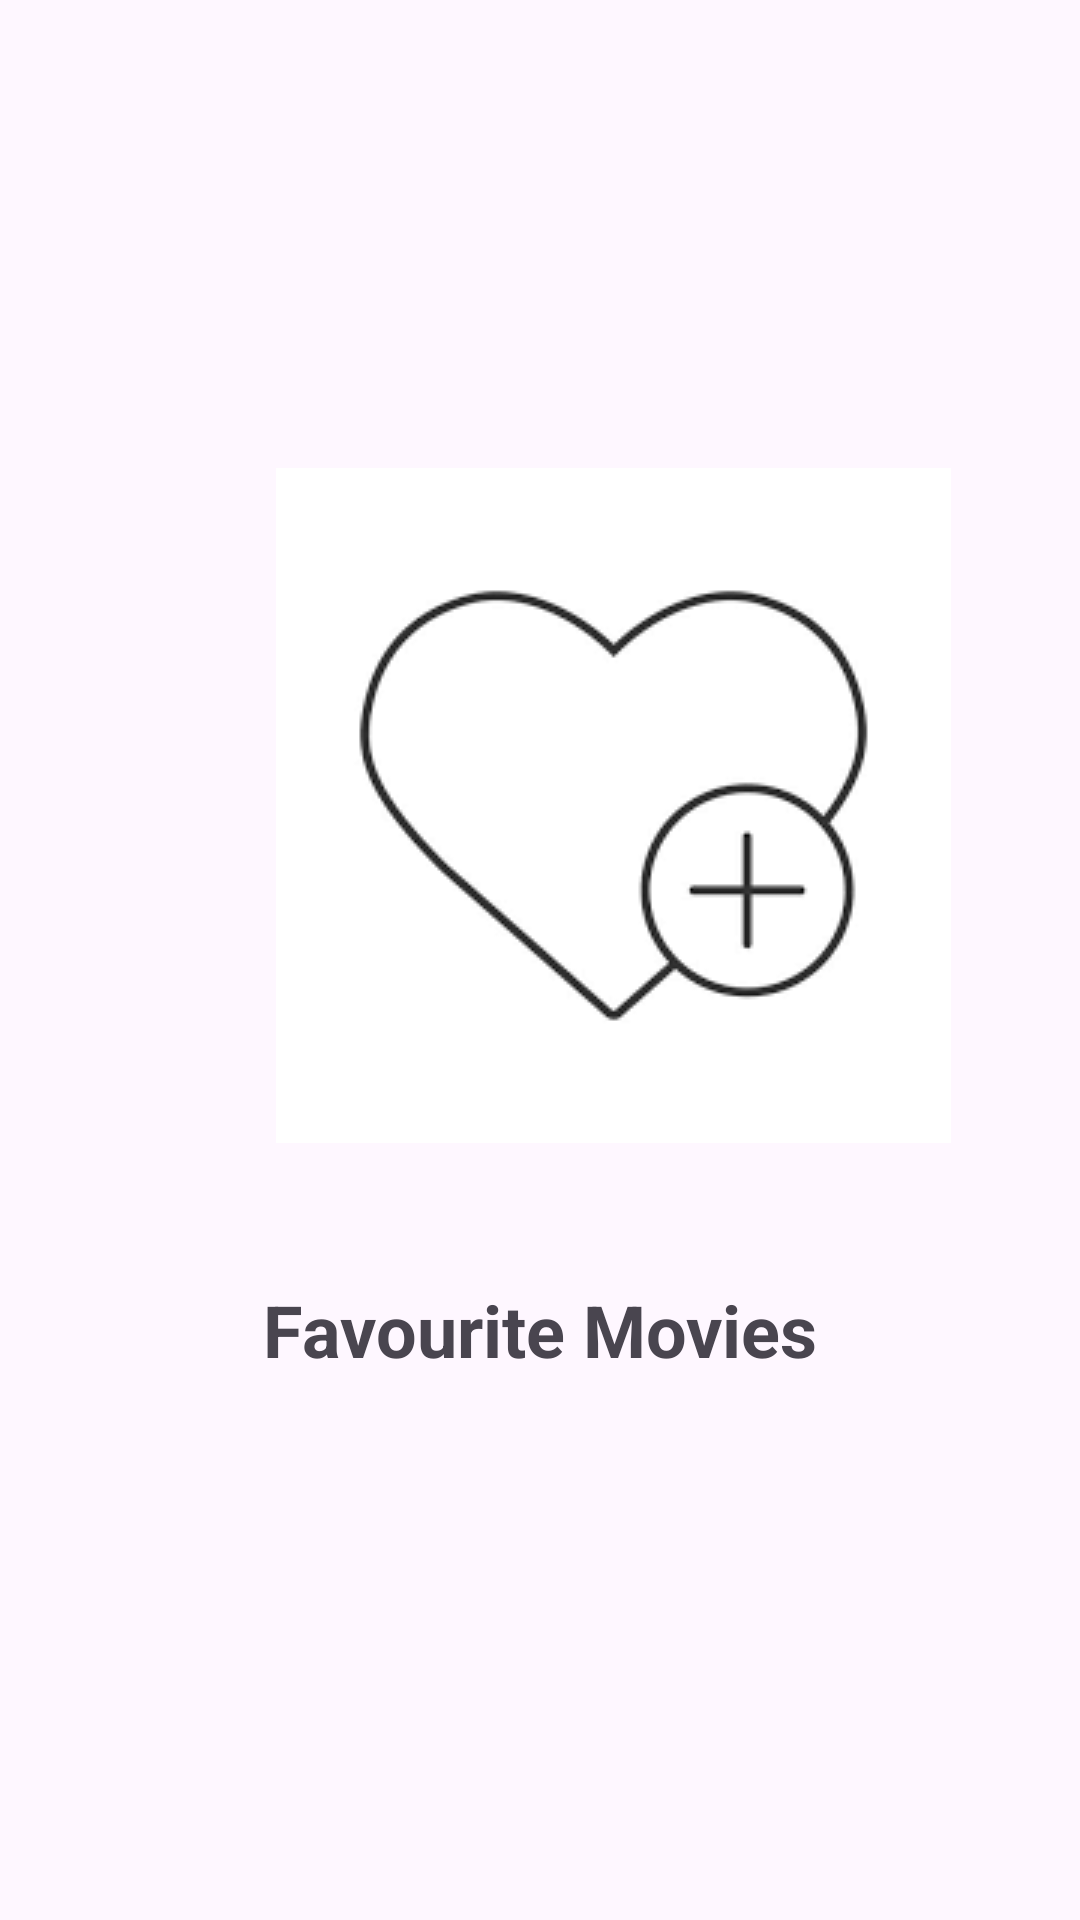

The Android layout XML behind this screen, and the referenced resources:
<!-- AndroidManifest.xml: application theme Theme.MovieMate -->
<!-- res/layout/fragment_second.xml -->
<?xml version="1.0" encoding="utf-8"?>
<androidx.constraintlayout.widget.ConstraintLayout xmlns:android="http://schemas.android.com/apk/res/android"
    xmlns:app="http://schemas.android.com/apk/res-auto"
    xmlns:tools="http://schemas.android.com/tools"
    android:layout_width="match_parent"
    android:layout_height="match_parent"
    tools:context=".onboarding.screens.SecondScreen">

    <TextView
        android:id="@+id/title2"
        android:layout_width="0dp"
        android:layout_height="wrap_content"
        android:layout_marginStart="36dp"
        android:layout_marginEnd="36dp"
        android:layout_marginBottom="109dp"
        android:text="Favourite Movies"
        android:textStyle="bold"
        android:textAlignment="center"
        android:textSize="24sp"
        app:layout_constraintBottom_toTopOf="@+id/next2"
        app:layout_constraintEnd_toEndOf="parent"
        app:layout_constraintStart_toStartOf="parent"
        app:layout_constraintTop_toBottomOf="@+id/imageView2" />

    <TextView
        android:id="@+id/next2"
        android:layout_width="68dp"
        android:layout_height="0dp"
        android:layout_marginTop="50dp"
        android:layout_marginEnd="24dp"
        android:layout_marginBottom="80dp"
        android:text="NEXT"
        android:textAlignment="center"
        android:textColor="#03A9F4"
        android:textSize="20sp"
        android:textStyle="bold"
        app:layout_constraintBottom_toBottomOf="parent"
        app:layout_constraintEnd_toEndOf="parent"
        app:layout_constraintTop_toBottomOf="@+id/title2" />

    <ImageView
        android:id="@+id/imageView2"
        android:layout_width="wrap_content"
        android:layout_height="wrap_content"
        android:layout_marginStart="56dp"
        android:layout_marginTop="156dp"
        android:layout_marginBottom="46dp"
        android:src="@drawable/favori"
        app:layout_constraintBottom_toTopOf="@+id/title2"
        app:layout_constraintStart_toStartOf="@+id/title2"
        app:layout_constraintTop_toTopOf="parent" />

</androidx.constraintlayout.widget.ConstraintLayout>
<!-- resources referenced by this layout -->
<resources>
  <!-- drawable favori: png bitmap (drawable, 3567 bytes) -->
  <style name="Theme.MovieMate" parent="Base.Theme.MovieMate" />
  <style name="Base.Theme.MovieMate" parent="Theme.Material3.DayNight.NoActionBar">
          
          
          <item name="windowActionBar">true</item>
          <item name="windowNoTitle">false</item>
      </style>
</resources>
